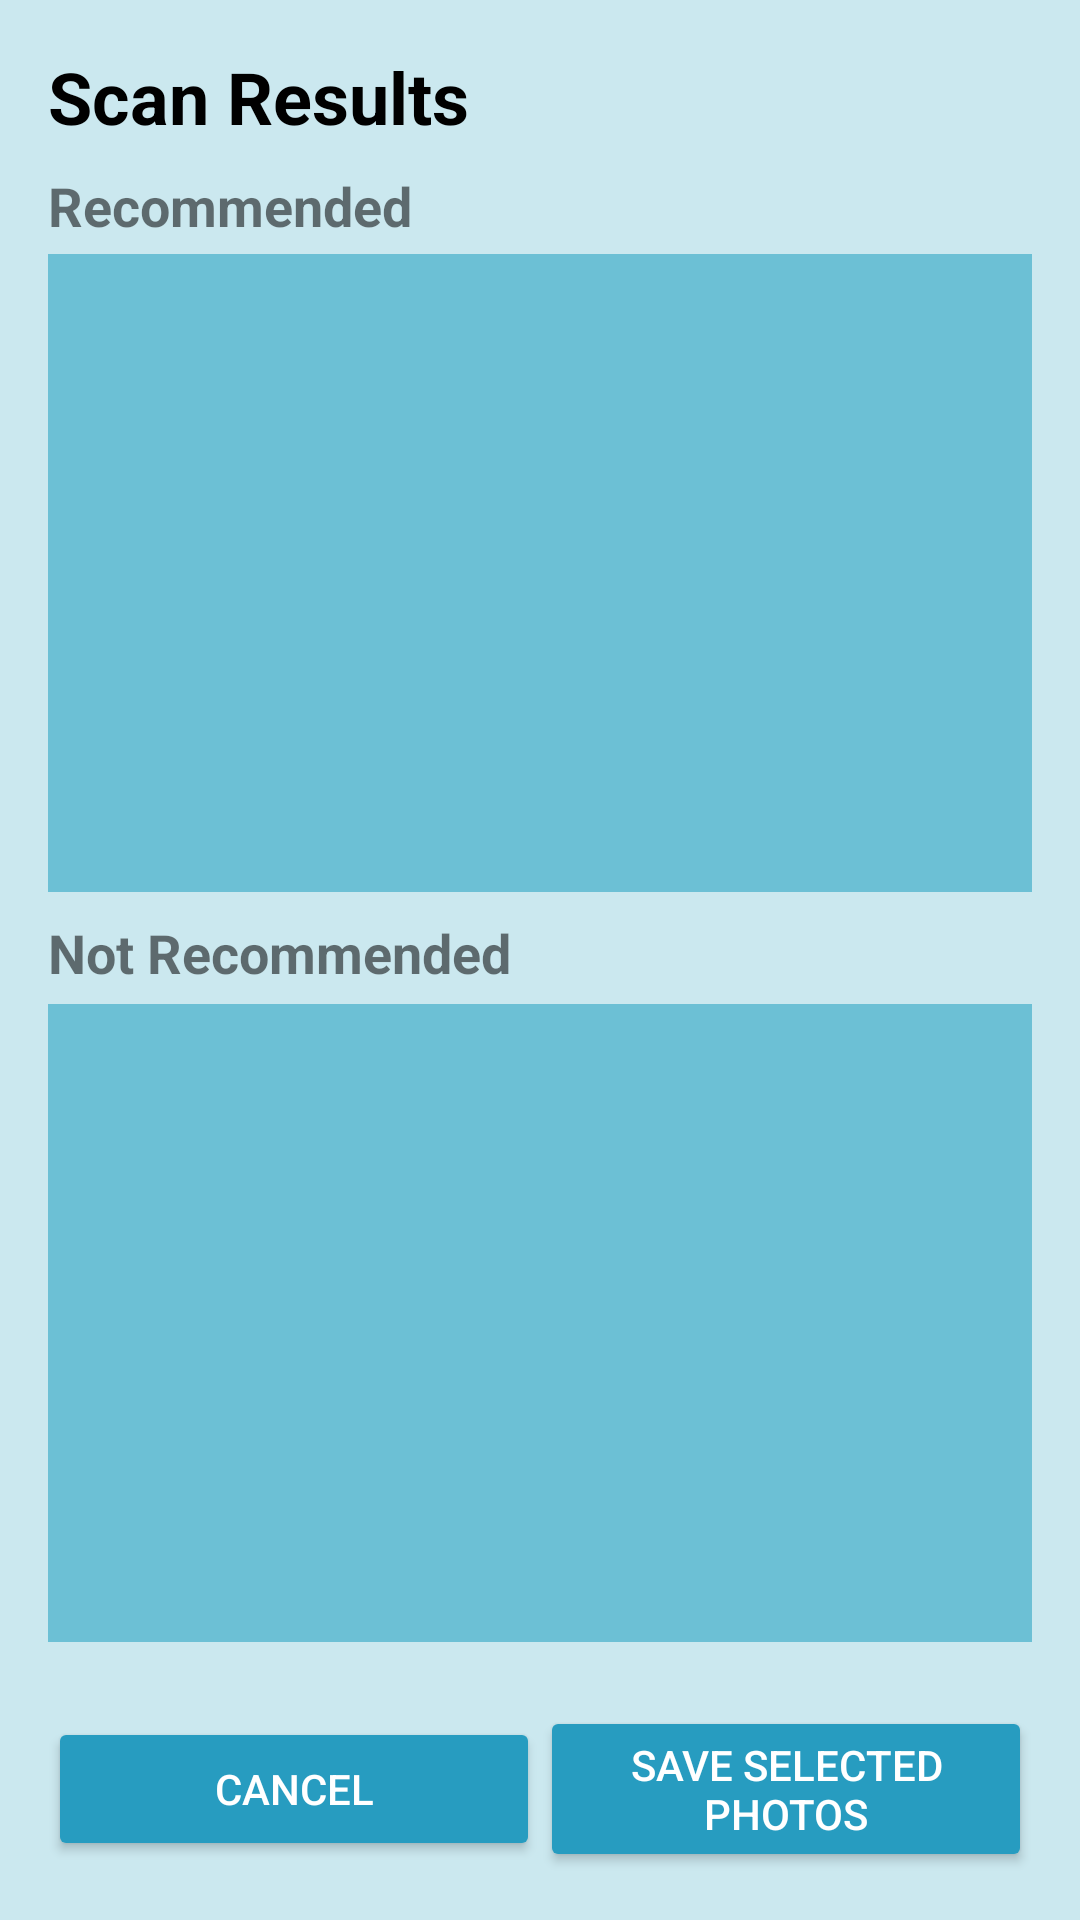

Here is an Android app screen rendered from its layout file. Give the layout XML and the strings, colors and styles it references.
<!-- AndroidManifest.xml: activity theme Base.Theme.SnapSmart -->
<!-- res/layout/activity_postscan_photos.xml -->
<?xml version="1.0" encoding="utf-8"?>
<androidx.constraintlayout.widget.ConstraintLayout xmlns:android="http://schemas.android.com/apk/res/android"
    xmlns:app="http://schemas.android.com/apk/res-auto"
    xmlns:tools="http://schemas.android.com/tools"
    android:id="@+id/postScanPhotosActivity"
    android:layout_width="match_parent"
    android:layout_height="match_parent"
    tools:context=".PostScanPhotosActivity"
    android:padding="16dp"
    android:background="@color/appBackground">

    
    <TextView
        android:id="@+id/titleTextView"
        android:layout_width="wrap_content"
        android:layout_height="wrap_content"
        android:text="Scan Results"
        android:textSize="24sp"
        android:textStyle="bold"
        android:textColor="@color/black"
        app:layout_constraintTop_toTopOf="parent"
        app:layout_constraintStart_toStartOf="parent"
        android:layout_marginBottom="8dp" />

    
    <TextView
        android:id="@+id/recommendedTitle"
        android:layout_width="wrap_content"
        android:layout_height="wrap_content"
        android:text="Recommended"
        android:textSize="18sp"
        android:textStyle="bold"
        android:layout_marginTop="8dp"
        app:layout_constraintTop_toBottomOf="@id/titleTextView"
        app:layout_constraintStart_toStartOf="parent" />

    <androidx.recyclerview.widget.RecyclerView
        android:id="@+id/recommendedRecyclerView"
        android:layout_width="0dp"
        android:layout_height="0dp"
        android:background="@color/alt1"
        app:layout_constraintTop_toBottomOf="@id/recommendedTitle"
        app:layout_constraintBottom_toTopOf="@id/notRecommendedTitle"
        app:layout_constraintStart_toStartOf="parent"
        app:layout_constraintEnd_toEndOf="parent"
        app:layout_constraintHeight_percent="0.35"
        android:layout_marginTop="4dp"
        android:layout_marginBottom="8dp"
        android:scrollbars="vertical" />

    
    <TextView
        android:id="@+id/notRecommendedTitle"
        android:layout_width="wrap_content"
        android:layout_height="wrap_content"
        android:text="Not Recommended"
        android:textSize="18sp"
        android:textStyle="bold"
        android:layout_marginTop="8dp"
        app:layout_constraintTop_toBottomOf="@id/recommendedRecyclerView"
        app:layout_constraintStart_toStartOf="parent" />

    
    <androidx.recyclerview.widget.RecyclerView
        android:id="@+id/notRecommendedRecyclerView"
        android:background="@color/alt1"
        android:layout_width="0dp"
        android:layout_height="0dp"
        android:layout_marginBottom="0dp"
        android:scrollbars="vertical"
        app:layout_constraintBottom_toTopOf="@id/buttonLayout"
        app:layout_constraintEnd_toEndOf="parent"
        app:layout_constraintHeight_percent="0.35"
        app:layout_constraintHorizontal_bias="0.0"
        app:layout_constraintStart_toStartOf="parent"
        app:layout_constraintTop_toBottomOf="@id/notRecommendedTitle"
        app:layout_constraintVertical_bias="0.187" />

    <LinearLayout
        android:id="@+id/buttonLayout"
        android:layout_width="0dp"
        android:layout_height="wrap_content"
        android:orientation="horizontal"
        app:layout_constraintBottom_toBottomOf="parent"
        app:layout_constraintStart_toStartOf="parent"
        app:layout_constraintEnd_toEndOf="parent"
        android:gravity="center">

        <Button
            android:id="@+id/cancelButton"
            android:layout_width="0dp"
            android:layout_height="wrap_content"
            android:layout_weight="1"
            android:text="Cancel"
            android:textColor="@android:color/white"
            app:backgroundTint="@color/buttonColor" />

        <Button
            android:id="@+id/proceedButton"
            android:layout_width="0dp"
            android:layout_height="wrap_content"
            android:layout_weight="1"
            android:text="Save Selected Photos"
            android:textColor="@android:color/white"
            app:backgroundTint="@color/buttonColor" />
    </LinearLayout>
</androidx.constraintlayout.widget.ConstraintLayout>
<!-- resources referenced by this layout -->
<resources>
  <color name="alt1">#6cc0d5</color>"
  <color name="appBackground">#cbe8ef</color>
  <color name="black">#FF000000</color>
  <color name="buttonColor">#279cc0</color>
  <style name="Base.Theme.SnapSmart" parent="Theme.AppCompat.DayNight.NoActionBar">
          
          <item name="android:checkboxStyle">@style/CustomCheckbox</item>
          <item name="colorControlActivated">@color/buttonColor</item> 
          <item name="colorControlHighlight">@android:color/transparent</item> 
  
          
          <item name="android:statusBarColor">@android:color/black</item> 
          <item name="android:windowLightStatusBar">false</item> 
      </style>
  <style name="CustomCheckbox" parent="Widget.AppCompat.CompoundButton.CheckBox">
          <item name="android:buttonTint">@color/buttonColor</item>
          <item name="android:buttonTintMode">src_in</item>
      </style>
</resources>
